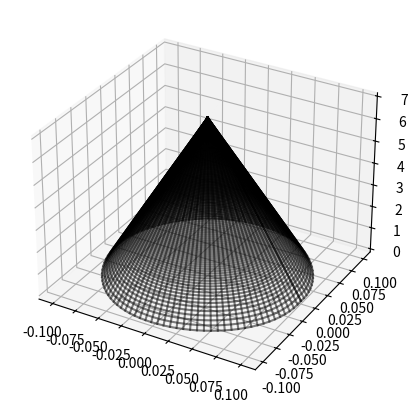

Python code for this plot:
#!/usr/bin/env python3
# -*- coding: utf-8 -*-
"""
Created on Sat Sep  2 19:03:11 2017
 
@author: niklasinde
"""
import sys

import numpy as np
from sympy.utilities.lambdify import lambdify
import sympy as sm
import matplotlib.pyplot as plt
import time as time
import scipy as sp
from mpl_toolkits.mplot3d import axes3d

plt.rcParams["figure.figsize"] = [9, 5]
np.set_printoptions(linewidth = 1000)

          
class DeBoor:
    def __init__(self, knot, control, deg):
        self.control = control
        self.knot = knot
        self.deg = deg
    def __call__(self, x):
        if np.shape(np.array(x)) != ():
            return np.array(list((self.__call__(bajs) for bajs in x)))
        return self.deBoor(self.hotinterval(x), x, self.knot, self.control, self.deg)

    def deBoor(self, k, x, t, c, p):

        """
        Evaluates S(x).

        Args
        ----
        k: index of knot interval that contains x
        x: position
        t: array of knot positions, needs to be padded as described above
        c: array of control points
        p: degree of B-spline
        """
#        print(k,t[k])
#        print(c[p+1 + k - p])
        d = [c[j + k - p] for j in range(0, p + 1)]
        for i in range(1, p + 1):
            for j in range(p, i - 1, -1):
                if t[j + 1 + k - i] - t[j + k - p] == 0:
                    alpha = 1
                else:
                    alpha = (x - t[j + k - p]) / (t[j + 1 + k - i] - t[j + k - p])
                d[j] = (1.0 - alpha) * d[j - 1] + alpha * d[j]
        return d[p]

    def hotinterval(self, x):
        p = self.knot
        for i in range(len(p)-1):
            if p[i] <= x and x <= p[i+1]:
                return i
        raise ValueError(x, " is not in the interval")
    def render(self):
        for i in range(len(self.knot)-1):
            X = np.linspace(self.knot[i],self.knot[i+1],30)

            Y = self.__call__(X)
            plt.plot(Y[:,0],Y[:,1])
        plt.scatter(control[:,0],control[:,1])
        plt.show()



class Spline:
    """ Class to calculate a spline"""

    def __init__(self, knot, k=3, coeff=None): 
        """
        Knot is the knot vector
        Coefficients are inputed if we have 1d coeffcents else use the eval_vector function.
        """
        if len(knot) <= k + 1:
            raise Exception("We need atleast k+1 number of points in the knotvector , now you have "+str(len(knot
                                                                                                        ))+" and you need "+str(k+1))
        if sorted(knot) != knot:
            raise Exception("knot needs to be sorted.")
        
        self.k = k # degree of basis spline
        self.points = knot
                
        self.x = sm.Symbol("x")


        self.N, self.F = self.basisfunction(self.points)
        if not type(coeff) == np.ndarray:
            self.coeff = [1 for i in range(len(self.N))]
        else:
            self.coeff = coeff

    # Loading functions
    """ functions that will load when a variable is called with this class"""

    def ref(self, p):
        """creates a list with values between the x values in points
        because sympy.Symbol("x") cant select a value and we need a x-value
        in the recurrence function"""
        return [p[i] + (p[i + 1] - p[i]) / 2 for i in range(len(p) - 1)]

    def __getrelpts(self, knot):
        """
        Relative points are used for calculating the b-spline
        The B-spline, B_i(x) have the knots p_i
        By using this we can have i = 0 in the reccurent formula.
        """
        n = len(knot) - self.k - 1
        p = [knot[i:i + self.k + 2] for i in range(n)] # len(p[0]) = self.k + 2
        return (p)

    def rec(self, p, i, k, xi):
        """recurrence formula for b-spline"""
        # We should lambdify this function for higer speed.
        if k == 1:
            if p[i] == p[i + 1]:
                return 0
            if p[i] <= xi <= p[i + 1]:
                return 1
            else:
                return 0
        else:
            def div(lhs, rhs):
                if rhs == 0:
                    return 0
                else:
                    return lhs / rhs

            u = (div((self.x - p[i]), (p[i + k - 1] - p[i])) * self.rec(p, i, k - 1, xi) +
                 div((p[i + k] - self.x), (p[i + k] - p[i + 1])) * self.rec(p, i + 1, k - 1, xi))
            return u
    def basisfunction(self, knot):
        """
        Creates the basisfunctions
        
        Each basis function consists of its own functions.
        They are stored in n2 and then appended to n1.
        
        This functions then returns n1 and f1. n1 is the lambdified version of f1
        but its not used for computing only if we wich to see the basis equations.
        
        """
        n1 = list()
        f1 = list()
        p = self.__getrelpts(knot)
        for i in range(len(p)):
            n2 = list()
            f2 = list()
            xi = self.ref(p[i])
            for j in range(self.k + 1):
                func = self.rec(p[i], 0, self.k + 1, xi[j])
                evalfunc = lambdify(self.x, func, modules=['numpy'])
                n2.append(evalfunc)
                f2.append(func)
            n1.append(n2)
            f1.append(f2)
        return n1, f1

    def __updatepoints(self, old, new):
        """
        Updates the knot vector
        """
        newpts = self.points[:]  # to make deep copy
        newpts.append(new)
        newpts.remove(old)
        newpts = sorted(newpts)
        return newpts

    def moveknot(self, old, new):
        """
        Because of local support we do not have to change all the basis functions.
        Only the basis function whos not have changed.
        Instead of commparing the relative points we could find the change
        by knowing the index of the new and old points.
        """
        newpts = self.__updatepoints(old, new)
        oldrelpts = self.__getrelpts(self.points)
        newrelpts = self.__getrelpts(newpts)
        changes = list()
        for i in range(len(newrelpts)):
            if oldrelpts[i] != newrelpts[i]:
                changes.append(i)
        self.__update_basisfunction(changes, newpts)
        self.points = newpts
        return changes        
        
    def __update_basisfunction(self, listindex: list, newpts: list) -> None:
        """
        Only changes the basisfunction we want
        """
        p = self.__getrelpts(newpts)
        for i in listindex:
            n2 = []
            f2 = []
            xi = self.ref(p[i])
            for j in range(self.k + 1):
                func = self.rec(p[i], 0, self.k + 1, xi[j])
                evalfunc = lambdify(self.x, func, modules=['numpy'])
                n2.append(evalfunc)
                f2.append(func)
            self.N[i] = n2
            self.F[i] = f2



    def basisplot(self, i=None):
        """ Plots all the basis functions
        param i: list of the basis functions we whats to plot
        """
        if type(i) != list:
            n = range(len(self.N))
        else:
            n = i
        
        for i in n:
            for j in range(len(self.N[i])):
                if self.F[i][j] != 0:
#                    print(self.F[i][j],"hej")
                    x = np.linspace(self.points[i + j], 
                                    self.points[i + j + 1], 50)
                    y = self.N[i][j](x)
                    plt.plot(x,y)

                else:
                    x = np.linspace(self.points[i + j], 
                                    self.points[i + j + 1], 50)
#                    print(coeff[i], self.N[i][j](x),"y")

    def evalfull(self, X):
        """
        Evaluates the sum{c_iB_i(x)}
        """
        if np.shape(np.array(X)) != ():
            return [self.evalfull(x) for x in X]

        hot_interval = self.hotinterval(X)
        func_val = 0
        for i in range(len(self.N)):
            if hot_interval < i or i + self.k < hot_interval:
                pass
            else:
                evalfunc = self.N[i][hot_interval - i](X)
                func_val += self.coeff[i] * evalfunc
        return func_val

    def eval_vector(self, control, x):
#        print(control,x)
        """
        eval_full but the coefficents 2d. (controlpoints)
        """
        if len(self.N) != len(control):
            raise Exception("You need " + str(len(self.N)) + " controlpoints. Now you have " + str(len(control)))
        y_list = []
        if np.shape(np.array(x)) != ():
            return np.array([self.eval_vector(control,x_i)[0] for x_i in x])

        hi = self.hotinterval(x)
        func_val = np.zeros(control.shape[1])
        for i in range(len(self.N)):
            if hi < i or i + self.k < hi:
                pass
            else:
                eval_func = self.N[i][hi - i](x)
                func_val += control[i] * np.array(eval_func)
        y_list.append(func_val)

        return y_list


    # Eval functions
    
    def eval_basis(self, x, i):
        hot_interval = self.hotinterval(x)
        if hot_interval < i or i + self.k < hot_interval:
            return 0.
        else:
            evalfunc = self.coeff[i] * self.N[i][hot_interval - i](x)
            return evalfunc

    def hotinterval(self, x):
        ### Make a bineary search of hot interval.
        p = self.points
        for i in range(len(p)-1):
            if p[i] <= x and x <= p[i+1]:
                return i
        raise ValueError(str(x) + " is not in the interval")
        
    def check_full_support(self):
        FullSupport = lambda knot, t, deg: knot[deg] <= t <= knot[-deg-1]
        for i in range(len(self.points)):
            if FullSupport(self.points,self.points[i],self.k):
                pass
            else:
                print("You dont have full support")
                return(False)
        return True
    # plotting functions
    def plot2D(self, control=None, interpoints=None, pts = 30):
        
        """
        plots eval_vector with different colors in each segment
        """
        if np.array(control).shape == ():
            control = self.coeff
        if len(self.N) != len(control):
            raise Exception("You need "+ str(len(self.N)) + " controlpoints. Now you have " + str(len(control)))
        knot = self.points
        def fullSupport(knot, t, deg): return knot[deg] <= t <= knot[-deg-1]

        for i in range(len(self.points)-1):

            if not (fullSupport(knot, knot[i], self.k) and fullSupport(knot, knot[i+1], self.k)):
                X = np.linspace(knot[i], knot[i+1], pts)
                Y = self.eval_vector(control, X)
                plt.plot(Y[:, 0],Y[:, 1], color = "black", linewidth=2)
            else:
                X = np.linspace(knot[i], knot[i+1], pts)
                Y = self.eval_vector(control, X)
                plt.plot(Y[:, 0], Y[:, 1], linewidth=2)
        if np.array(interpoints).shape != ():
            plt.scatter(control[:, 0],control[:, 1],color = "red")
            plt.scatter(interpoints[:,0],interpoints[:,1],color = "black")
        else:
            plt.scatter(control[:, 0],control[:, 1])
        plt.show()
        
    def plot3d(self, control = None, interpoints = None, pts = 30):
        if np.array(control).shape ==():
            control = self.coeff
        if len(self.N) != len(control):
            raise Exception("You need "+ str(len(self.N)) + " controlpoints. Now you have " + str(len(control)))

        if np.array(interpoints).shape != ():
            plt.scatter(control[:, 0], control[:, 1], color = "red")
            plt.scatter(interpoints[:, 0], interpoints[:, 1],color = "black")
        else:
            plt.scatter(control[:, 0],control[:, 1])
        plt.show()

class Interpolation:
    def __init__(self, knot, inter_points, k=3):
        self.k = k
        self.knot = knot
        self.check_support()
        if type(inter_points) != np.ndarray:
            raise TypeError("We want a np.array")
        if inter_points.shape[1] not in [2,3]:
            raise ValueError ("Wrong shape on ther inter_points")
        self.inter_points = inter_points
        self.N = Spline(self.knot, k=k)
        self.t = self.get_t_points()
        if self.inter_points.shape[0] != len(self.N.N):
            raise Exception("Now we have {} basis functions, and {} interpolation points".format(len(self.N.N),self.interx.shape[1]))
        self.coeff = self.getcoefficients()

    def check_support(self):
        FullSupport = lambda knot, t, deg: knot[deg] <= t <= knot[-deg-1]
        OverSupport = lambda knot, t, deg: (knot[0] == knot[deg+1] or knot[-1] == knot[-deg-2])
        for i in range(len(self.knot)-1):
            if not FullSupport(self.knot, self.knot[i],self.k):
                raise(Exception("You do not have full support on point " + str(self.knot[i]) +" index "+ str(i)))
            elif OverSupport(self.knot,self.knot[i],self.k):
                raise(Exception("You have over support dont be stupid"))
        return True
              
    def get_t_points(self):
        a, b,s = self.knot[0],self.knot[-1],len(self.N.N)-1
        ret = list(a+ k *(b-a)/s for k in range(len(self.N.N)))
#        print(ret,b)
        return ret
        
    def __get_a_matrix(self):
        """creats a square tridiagonal matrix of size n"""
        n = len(self.N.N)
        A = np.zeros((n, n))
        t = self.t
        
        for col in range(n):
            for row in range(n):
                A[row, col] = self.N.eval_basis(t[row], col)
        return A
    
    def getcoefficients(self):
        self.A = self.__get_a_matrix()
        xcoeff = self.__solve(self.A,self.inter_points[:,0]).reshape((len(self.N.N)))
        ycoeff = self.__solve(self.A,self.inter_points[:,1]).reshape((len(self.N.N)))
        xy = np.empty_like(self.inter_points)
        if self.inter_points.shape[1] == 3:
            zcoeff = self.__solve(self.A,self.inter_points[:,1]).reshape((len(self.N.N)))
            xy[:,2] = zcoeff

        xy[:, 1] = ycoeff
        xy[:, 0] = xcoeff
        return(xy)
    def __solve(self,a,b):
        return np.linalg.solve(a,b.T)
    
    def x(self, x):
        return (self.splinex.evalfull(x))

    def y(self, y):
        return (self.spliney.evalfull(y))

    def plotbasis(self, show = False):
        self.N.basisplot()
        if show:
            plt.show()

    def plotinter(self, show = False, pts=100):
        self.N.plot2D(self.coeff, self.inter_points)
        if show:
            plt.show()

class Surface:
    def __init__(self, controlnet, knotsu, knotsv, deg):
        self.ctrnet = controlnet
        self.k = deg
        self.knotsu = knotsu
        self.knotsv = knotsv
        self.spl = Spline(knotsu, deg)
    
    def __call__(self, u, v):
        innerctrpts = np.array(list(self.spl.eval_vector(self.ctrnet[i], u)[0] for i in range(self.ctrnet.shape[1])))
#        print("hej \n",innerctrpts,"innerctrpts \n")
        ret = self.spl.eval_vector(innerctrpts, v)
#        print(ret)
        return(ret[0])

    def plot(self, pts = 200,color = "black"):
        X, Y = np.meshgrid(np.linspace(self.knotsu[0], self.knotsu[-1], pts),
                            np.linspace(self.knotsv[0], self.knotsv[-1], pts))
        self.X1 = self.Y1 = self.Z1 = np.zeros_like(X)
#        print(X.shape)
#        print(self.X1.shape)
        fig = plt.figure()
        ax = fig.add_subplot(111, projection='3d')
        for col in range(pts):
            tmp = []
            tmp2 = []
            for row in range(pts):
                ret = self.__call__(X[row, col], Y[row, col])
                ret2 = self.__call__(X[col,row], Y[col,row])
#                print("fuck")
                tmp.append(ret)
                tmp2.append(ret2)   
            tmp2 = np.array(tmp2)
            tmp = np.array(tmp)
#            print(tmp2)
#            ax.axis("equal")
            ax.plot(tmp[:, 0], tmp[:, 1], tmp[:, 2], alpha=0.5, c=color)
            ax.plot(tmp2[:, 0], tmp2[:, 1], tmp2[:, 2], alpha=0.5, c=color)
#            ax.set_xlim3d(, 2)
#            ax.set_ylim3d(-1, 1)
#            ax.set_zlim3d(0, 2)
        
#        plt.contourf(X, Y, self.Z1)

#        plt.show()
#        return(X,Y)

controlnet = np.array([[0.7, -0.4],
                       [1.0, -0.4],
                       [2.5, -1.2],
                       [3.2, -.5],
                       [-0.2, -.5],
                       [0.5, -1.2],
                       [2.0, -.4],
                       [2.3, -.4]])
def func(ctr, r, hm):
    A = np.zeros((hm,hm,3))
    def aj(j): return (j)/(hm-1)*2*np.pi
    for i in range(hm):
        for j in range(hm):
            A[i, j, 0] = ctr[i, 0]
            A[i, j, 1] = ctr[i, 1]+r * np.sin(aj(j))
            A[i, j, 2] = r * np.cos(aj(j))
    return A

        

knotsu = knotsv = [1, 1, 1, 1, 6/5, 7/5, 8/5, 9/5, 2, 2, 2, 2]


#sur = Surface(func(controlnet,0.1,), knotsu, knotsv, 3)
#sur.plot(pts = 50)
#
#
#a = func(controlnet,0.1)
#plt.show()
#
#
#
#
#fig = plt.figure()
#ax = fig.add_subplot(111, projection='3d')
##
#pts = [[-2,-2,1], [2,2,1], [1, 0, 0], [0, 1, 0], [1/2, 1/2, 1]]
##
 #for pt in pts:
#    ax.scatter(pt[0], pt[1], pt[2], c="black")
#    for pt2 in pts:
#        if pt != pt2:
#            ax.plot((pt[0],pt2[0]),(pt[1],pt2[1]),(pt[2],pt2[2]))
#
#ax.set_xlabel('X Label')
#ax.set_ylabel('Y Label')
#ax.set_zlabel('Z Label')
#plt.savefig("task4.pdf")
#plt.show()


#pts = [[-2,-2,1], [2,2,1], [1, 0, 0], [0, 1, 0], [1/2, 1/2, 1]]
#
#controlnet2 = np.array([[[-2,-2,1],[1/2, 1/2, 1],[2,2,1]],
#                        [[-2,-2,1], [1, 0, 0],[2,2,1]],
#                        [[-2,-2,1],[0, 1, 0],[2,2,1]],
#                        [[-2,-2,1],[1/2, 1/2, 1],[2,2,1]]])
#knotsu = knotsv = [0,0,0.5,1,1]
#sur2 = Surface(controlnet2,knotsv,knotsu,1)
#sur2.plot()
#plt.savefig("task4.pdf")
#plt.show()





knots   = np.array([0, 0, 0, 0,
                    1/6, 2/6, 3/6, 4/6,
                    1, 1, 1, 1])

points  = np.array([ [0, 0, 0],
                     [0, 0, 1],
                     [0, 0, 2],
                     [0, 0, 3],
                     [0, 0, 4],
                     [0, 0, 5],
                     [0, 0, 6],
                     [0, 0, 7],
                      ])

def func(ctr, r, hm):
    hm1 = hm -1
    A = np.zeros( (hm,hm,3) )
    def a(j): return (j/hm1)*2*np.pi
    for i in range(hm):
        w = 1 - i/hm1
        for j in range(hm):
            A[i, j, 0] = r*(hm1-ctr[i,2])/hm1*np.cos(a(j))
            A[i, j, 1] = r*(hm1-ctr[i,2])/hm1*np.sin(a(j))
            A[i, j, 2] = ctr[i, 2]

    return A
knots   =[0, 0, 0, 0, 1/6, 2/6, 3/6, 4/6, 1, 1, 1, 1]
controlnet = func(points, 0.1,8)
for i in range(controlnet.shape[0]):
#    print( controlnet[i,:,0:2])
    I = Interpolation(knots, controlnet[i,:,0:2], k = 3)
#    I.plotinter()
    controlnet[i,0:8,0:2] = I.coeff[:,:]
#    print(controlnet[i,:,0:2])
#print(func(points,0.1))


sur = Surface(controlnet, knots,knots,deg = 3)
sur.plot(100)
plt.show()
